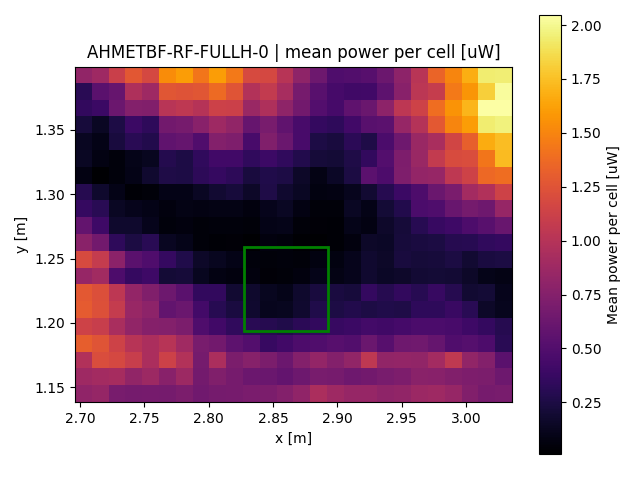

The table this chart was drawn from, first rows:
x, y, z
2.703, 1.145, 0.8103
2.703, 1.158, 0.8845
2.703, 1.171, 0.9768
2.703, 1.184, 1.312
2.703, 1.197, 1.136
2.703, 1.21, 1.298
2.703, 1.223, 1.283
2.703, 1.236, 0.8434
2.703, 1.249, 1.194
2.703, 1.262, 0.7788
2.703, 1.275, 0.5858
2.703, 1.288, 0.3662
2.703, 1.301, 0.2931
2.703, 1.314, 0.07559
2.703, 1.327, 0.1425
2.703, 1.34, 0.1326
2.703, 1.354, 0.2237
2.703, 1.367, 0.3472
2.703, 1.38, 0.3096
2.703, 1.393, 0.8147
2.716, 1.145, 0.8334
2.716, 1.158, 0.9092
2.716, 1.171, 1.205
2.716, 1.184, 1.258
2.716, 1.197, 1.099
2.716, 1.21, 1.234
2.716, 1.223, 1.224
2.716, 1.236, 0.897
2.716, 1.249, 1.079
2.716, 1.262, 0.6566
2.716, 1.275, 0.4072
2.716, 1.288, 0.3062
2.716, 1.301, 0.1764
2.716, 1.314, 0.01694
2.716, 1.327, 0.07863
2.716, 1.34, 0.09616
2.716, 1.354, 0.1411
2.716, 1.367, 0.3891
2.716, 1.38, 0.5429
2.716, 1.393, 0.8798
2.729, 1.145, 0.6903
2.729, 1.158, 0.9214
2.729, 1.171, 1.18
2.729, 1.184, 1.137
2.729, 1.197, 0.9368
2.729, 1.21, 1.078
2.729, 1.223, 1.042
2.729, 1.236, 0.4756
2.729, 1.249, 0.7886
2.729, 1.262, 0.3296
2.729, 1.275, 0.1748
2.729, 1.288, 0.1405
2.729, 1.301, 0.09763
2.729, 1.314, 0.05526
2.729, 1.327, 0.05407
2.729, 1.34, 0.2279
2.729, 1.354, 0.2534
2.729, 1.367, 0.6283
2.729, 1.38, 0.6033
2.729, 1.393, 1.113
... 460 more rows
